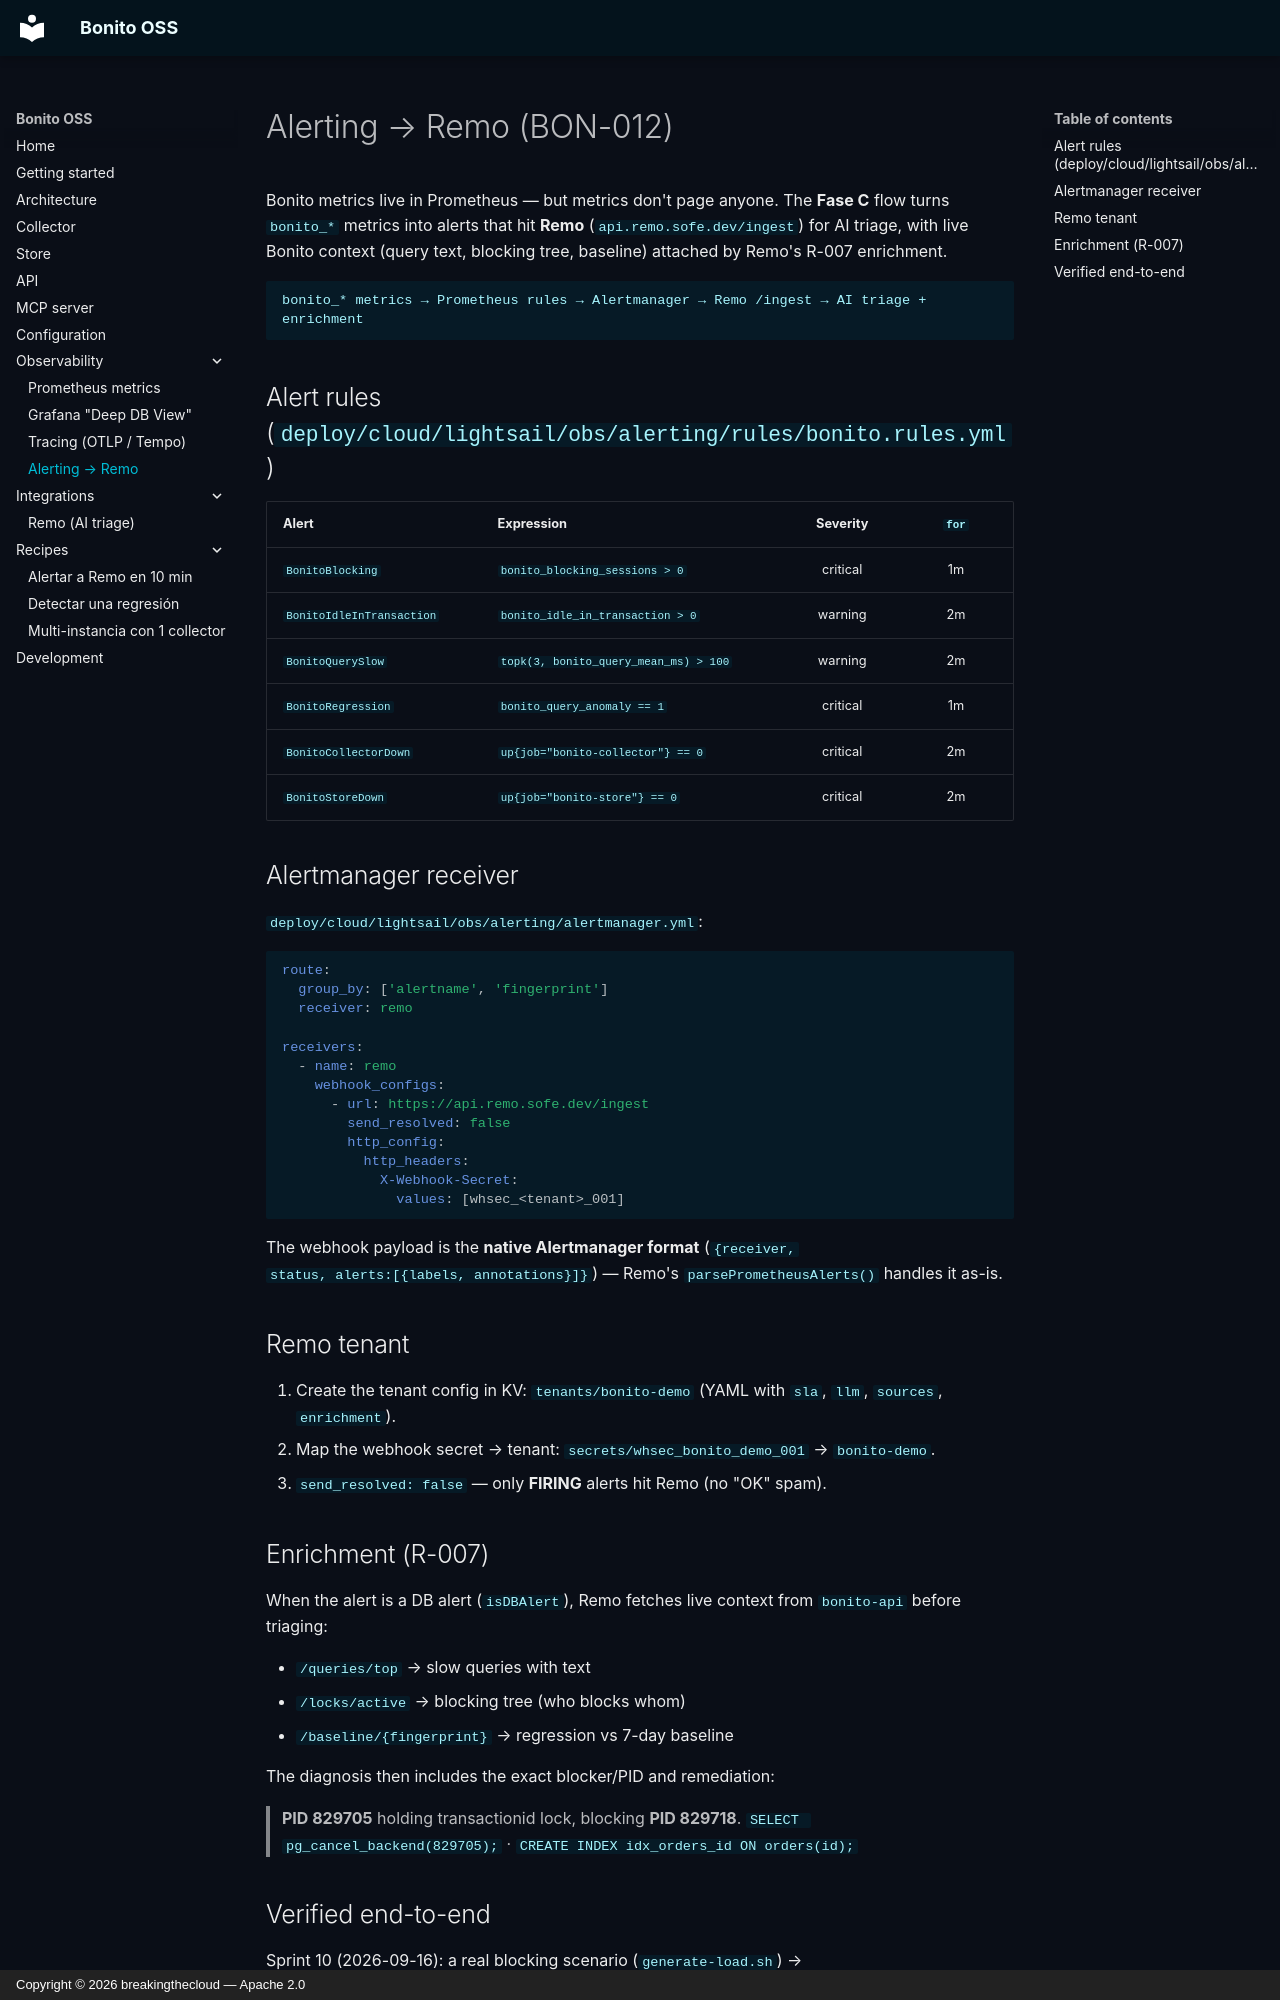

repository: breakingthecloud/bonito · page: observability/alerting/index.html · generator: mkdocs · copyright: Copyright © 2026 breakingthecloud — Apache 2.0

# Alerting → Remo (BON-012)

Bonito metrics live in Prometheus — but metrics don't page anyone. The
**Fase C** flow turns `bonito_*` metrics into alerts that hit **Remo**
(`api.remo.sofe.dev/ingest`) for AI triage, with live Bonito context
(query text, blocking tree, baseline) attached by Remo's R-007 enrichment.

```
bonito_* metrics → Prometheus rules → Alertmanager → Remo /ingest → AI triage + enrichment
```

## Alert rules (`deploy/cloud/lightsail/obs/alerting/rules/bonito.rules.yml`)

| Alert | Expression | Severity | `for` |
|-------|-----------|:--------:|:-----:|
| `BonitoBlocking` | `bonito_blocking_sessions > 0` | critical | 1m |
| `BonitoIdleInTransaction` | `bonito_idle_in_transaction > 0` | warning | 2m |
| `BonitoQuerySlow` | `topk(3, bonito_query_mean_ms) > 100` | warning | 2m |
| `BonitoRegression` | `bonito_query_anomaly == 1` | critical | 1m |
| `BonitoCollectorDown` | `up{job="bonito-collector"} == 0` | critical | 2m |
| `BonitoStoreDown` | `up{job="bonito-store"} == 0` | critical | 2m |

## Alertmanager receiver

`deploy/cloud/lightsail/obs/alerting/alertmanager.yml`:

```yaml
route:
  group_by: ['alertname', 'fingerprint']
  receiver: remo

receivers:
  - name: remo
    webhook_configs:
      - url: https://api.remo.sofe.dev/ingest
        send_resolved: false
        http_config:
          http_headers:
            X-Webhook-Secret:
              values: [whsec_<tenant>_001]
```

The webhook payload is the **native Alertmanager format** (`{receiver,
status, alerts:[{labels, annotations}]}`) — Remo's `parsePrometheusAlerts()`
handles it as-is.

## Remo tenant

1. Create the tenant config in KV: `tenants/bonito-demo` (YAML with
   `sla`, `llm`, `sources`, `enrichment`).
2. Map the webhook secret → tenant:
   `secrets/whsec_bonito_demo_001` → `bonito-demo`.
3. `send_resolved: false` — only **FIRING** alerts hit Remo (no "OK" spam).

## Enrichment (R-007)

When the alert is a DB alert (`isDBAlert`), Remo fetches live context from
`bonito-api` before triaging:

- `/queries/top` → slow queries with text
- `/locks/active` → blocking tree (who blocks whom)
- `/baseline/{fingerprint}` → regression vs 7-day baseline

The diagnosis then includes the exact blocker/PID and remediation:

> **PID 829705** holding transactionid lock, blocking **PID 829718**.
> `SELECT pg_cancel_backend(829705);` · `CREATE INDEX idx_orders_id ON orders(id);`
